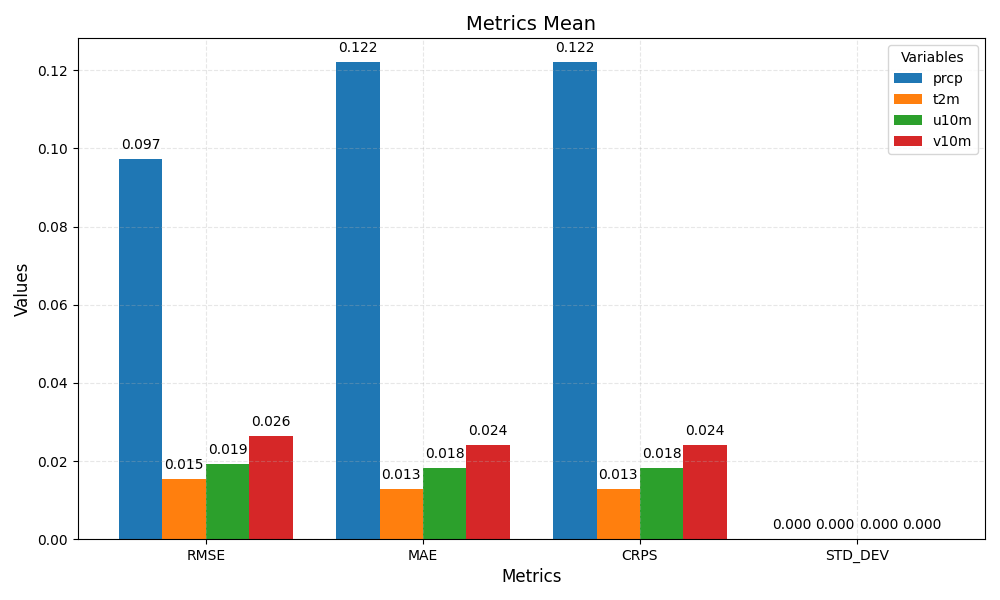

The table this chart was drawn from, first rows:
metric	prcp	t2m	u10m	v10m
RMSE	0.097	0.015	0.019	0.026
MAE	0.122	0.013	0.018	0.024
CRPS	0.122	0.013	0.018	0.024
STD_DEV	0.000	0.000	0.000	0.000
